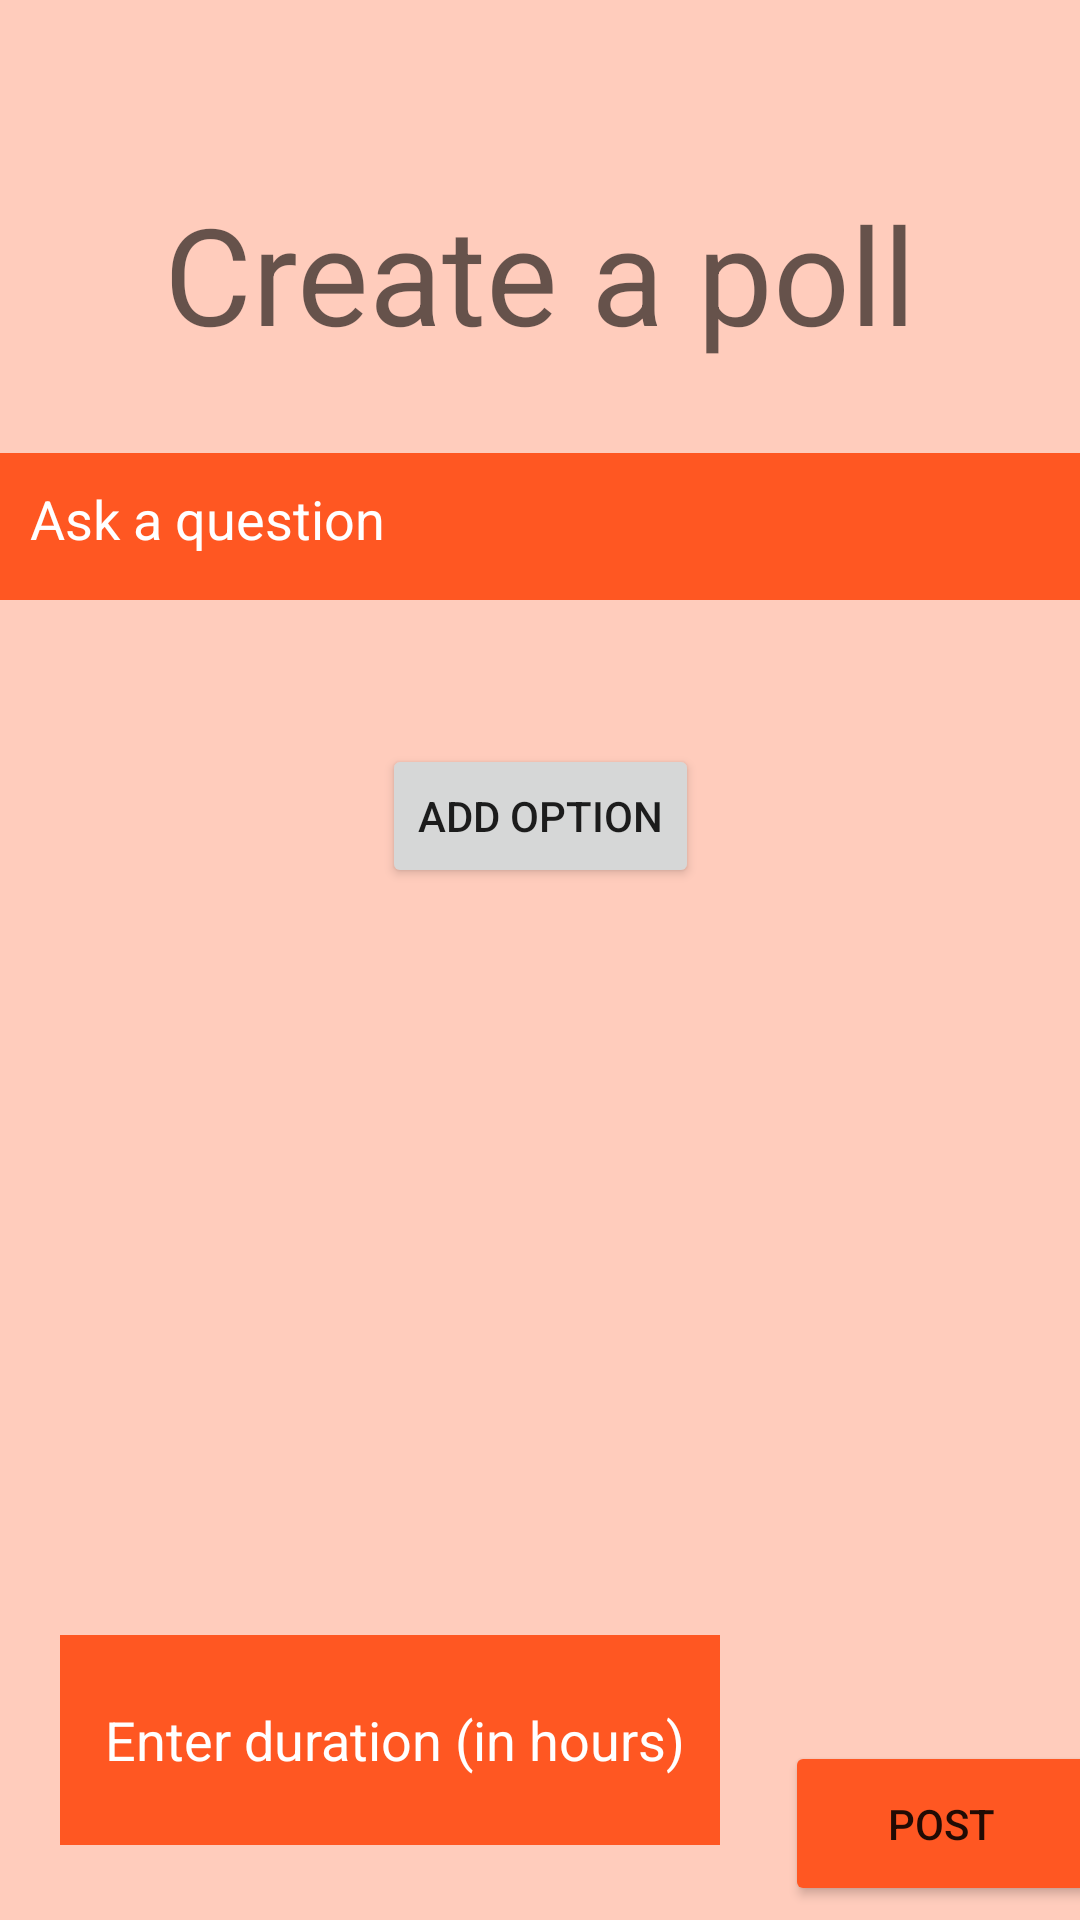

Produce the Android XML layout that renders to this screen, including the resource entries it uses.
<!-- AndroidManifest.xml: application theme Theme.AP_workshop -->
<!-- res/layout/activity_poll_create.xml -->
<?xml version="1.0" encoding="utf-8"?>
<androidx.drawerlayout.widget.DrawerLayout xmlns:android="http://schemas.android.com/apk/res/android"
    xmlns:app="http://schemas.android.com/apk/res-auto"
    xmlns:tools="http://schemas.android.com/tools"
    android:id="@+id/drawerLayout"
    android:layout_width="match_parent"
    android:layout_height="match_parent"
    >

    <com.google.android.material.navigation.NavigationView
        android:id="@+id/navigationView"
        android:layout_width="match_parent"
        android:layout_height="match_parent"
        android:layout_gravity="start"
        app:menu="@menu/navigation_menu" />

    <androidx.constraintlayout.widget.ConstraintLayout
        android:layout_width="match_parent"
        android:layout_height="match_parent"
        android:background="#FFCCBC"

        tools:context=".pollCreate"
        tools:layout_editor_absoluteX="1dp">

        <TextView
            android:id="@+id/textView2"
            android:layout_width="wrap_content"
            android:layout_height="wrap_content"
            android:layout_marginStart="80dp"
            android:layout_marginTop="61dp"
            android:layout_marginEnd="80dp"
            android:layout_marginBottom="30dp"
            android:text="Create a poll"
            android:textAppearance="@style/TextAppearance.AppCompat.Display2"
            app:layout_constraintBottom_toTopOf="@+id/questionTextEdit"
            app:layout_constraintEnd_toEndOf="parent"
            app:layout_constraintStart_toStartOf="parent"
            app:layout_constraintTop_toTopOf="parent" />

        <EditText
            android:id="@+id/questionTextEdit"
            android:layout_width="371dp"
            android:layout_height="49dp"
            android:layout_marginStart="25dp"
            android:layout_marginTop="30dp"
            android:layout_marginEnd="25dp"
            android:background="#FFFFFF"
            android:backgroundTint="#FF5722"
            android:ems="10"
            android:hint="Ask a question"
            android:inputType="textPersonName"
            android:paddingLeft="15dp"
            android:paddingTop="15dp"
            android:paddingBottom="15dp"
            android:singleLine="false"
            android:textColor="@color/white"
            android:textColorHint="@color/white"
            app:layout_constraintEnd_toEndOf="parent"
            app:layout_constraintStart_toStartOf="parent"
            app:layout_constraintTop_toBottomOf="@+id/textView2" />

        <Button
            android:id="@+id/postPoll"
            android:layout_width="104dp"
            android:layout_height="55dp"
            android:layout_marginStart="287dp"
            android:layout_marginTop="92dp"
            android:layout_marginEnd="20dp"
            android:layout_marginBottom="50dp"
            android:backgroundTint="#FF5722"
            android:onClick="sendNotification"
            android:text="Post"
            app:layout_constraintBottom_toBottomOf="parent"
            app:layout_constraintEnd_toEndOf="parent"
            app:layout_constraintStart_toStartOf="parent"
            app:layout_constraintTop_toBottomOf="@+id/option4" />

        <Button
            android:id="@+id/optionBtn"
            android:layout_width="wrap_content"
            android:layout_height="wrap_content"
            android:layout_marginStart="100dp"
            android:layout_marginTop="48dp"
            android:layout_marginEnd="100dp"
            android:onClick="addNewOption"
            android:text="Add Option"
            app:layout_constraintEnd_toEndOf="parent"
            app:layout_constraintStart_toStartOf="parent"
            app:layout_constraintTop_toBottomOf="@+id/questionTextEdit" />

        <EditText
            android:id="@+id/option1"
            android:layout_width="wrap_content"
            android:layout_height="wrap_content"
            android:textColor="@color/white"
            android:layout_marginStart="100dp"
            android:visibility="invisible"
            android:layout_marginTop="15dp"
            android:layout_marginEnd="100dp"
            android:background="#FF5722"
            android:textColorHint="@color/white"
            android:ems="10"
            android:hint="Option"
            android:inputType="textPersonName"
            android:paddingLeft="15dp"
            android:paddingTop="10dp"
            android:paddingBottom="10dp"
            app:layout_constraintEnd_toEndOf="parent"
            app:layout_constraintStart_toStartOf="parent"
            app:layout_constraintTop_toBottomOf="@+id/optionBtn" />

        <EditText
            android:id="@+id/option2"
            android:layout_width="wrap_content"
            android:layout_height="wrap_content"
            android:textColor="@color/white"
            android:visibility="invisible"
            android:paddingLeft="15dp"
            android:paddingTop="10dp"
            android:textColorHint="@color/white"
            android:paddingBottom="10dp"
            android:layout_marginStart="100dp"
            android:layout_marginTop="15dp"
            android:background="#FF5722"
            android:layout_marginEnd="100dp"
            android:ems="10"
            android:hint="Option"
            android:inputType="textPersonName"
            app:layout_constraintEnd_toEndOf="parent"
            app:layout_constraintStart_toStartOf="parent"
            app:layout_constraintTop_toBottomOf="@+id/option1" />

        <EditText
            android:id="@+id/option3"
            android:layout_width="wrap_content"
            android:visibility="invisible"
            android:textColor="@color/white"
            android:textColorHint="@color/white"
            android:layout_height="wrap_content"
            android:paddingLeft="15dp"
            android:paddingTop="10dp"
            android:paddingBottom="10dp"
            android:layout_marginStart="100dp"
            android:background="#FF5722"
            android:layout_marginTop="15dp"
            android:layout_marginEnd="100dp"
            android:ems="10"
            android:hint="Option"
            android:inputType="textPersonName"
            app:layout_constraintEnd_toEndOf="parent"
            app:layout_constraintStart_toStartOf="parent"
            app:layout_constraintTop_toBottomOf="@+id/option2" />

        <EditText
            android:id="@+id/option4"
            android:layout_width="wrap_content"
            android:layout_height="wrap_content"
            android:visibility="invisible"
            android:textColor="@color/white"
            android:paddingLeft="15dp"
            android:paddingTop="10dp"
            android:paddingBottom="10dp"
            android:textColorHint="@color/white"
            android:layout_marginStart="100dp"
            android:layout_marginTop="15dp"
            android:background="#FF5722"
            android:layout_marginEnd="100dp"
            android:ems="10"
            android:hint="Option"
            android:inputType="textPersonName"
            app:layout_constraintEnd_toEndOf="parent"
            app:layout_constraintStart_toStartOf="parent"
            app:layout_constraintTop_toBottomOf="@+id/option3" />

        <EditText
            android:id="@+id/durationHours"
            android:layout_width="220dp"
            android:layout_height="70dp"
            android:layout_marginStart="20dp"
            android:layout_marginBottom="25dp"
            android:background="#FF5722"
            android:ems="10"
            android:hint="Enter duration (in hours)"
            android:inputType="textPersonName"
            android:paddingLeft="15dp"
            android:paddingTop="10dp"
            android:paddingBottom="10dp"
            android:textColor="@color/white"
            android:textColorHint="@color/white"
            app:layout_constraintBottom_toBottomOf="parent"
            app:layout_constraintStart_toStartOf="parent" />

    </androidx.constraintlayout.widget.ConstraintLayout>
</androidx.drawerlayout.widget.DrawerLayout>
<!-- resources referenced by this layout -->
<resources>
  <style name="Theme.AP_workshop" parent="Theme.MaterialComponents.DayNight.DarkActionBar">
          
          <item name="colorPrimary">@color/purple_500</item>
          <item name="colorPrimaryVariant">@color/purple_700</item>
          <item name="colorOnPrimary">@color/white</item>
          
          <item name="colorSecondary">@color/teal_200</item>
          <item name="colorSecondaryVariant">@color/teal_700</item>
          <item name="colorOnSecondary">@color/black</item>
          
          <item name="android:statusBarColor">?attr/colorPrimaryVariant</item>
          
      </style>
  <!-- not gathered from this repository: default colours our renderer supplied (Android Studio template values) -->
  <color name="purple_500">#FF6200EE</color>
  <color name="purple_700">#FF3700B3</color>
  <color name="teal_200">#FF03DAC5</color>
  <color name="teal_700">#FF018786</color>
  <color name="black">#FF000000</color>
  <color name="white">#FFFFFFFF</color>
</resources>
